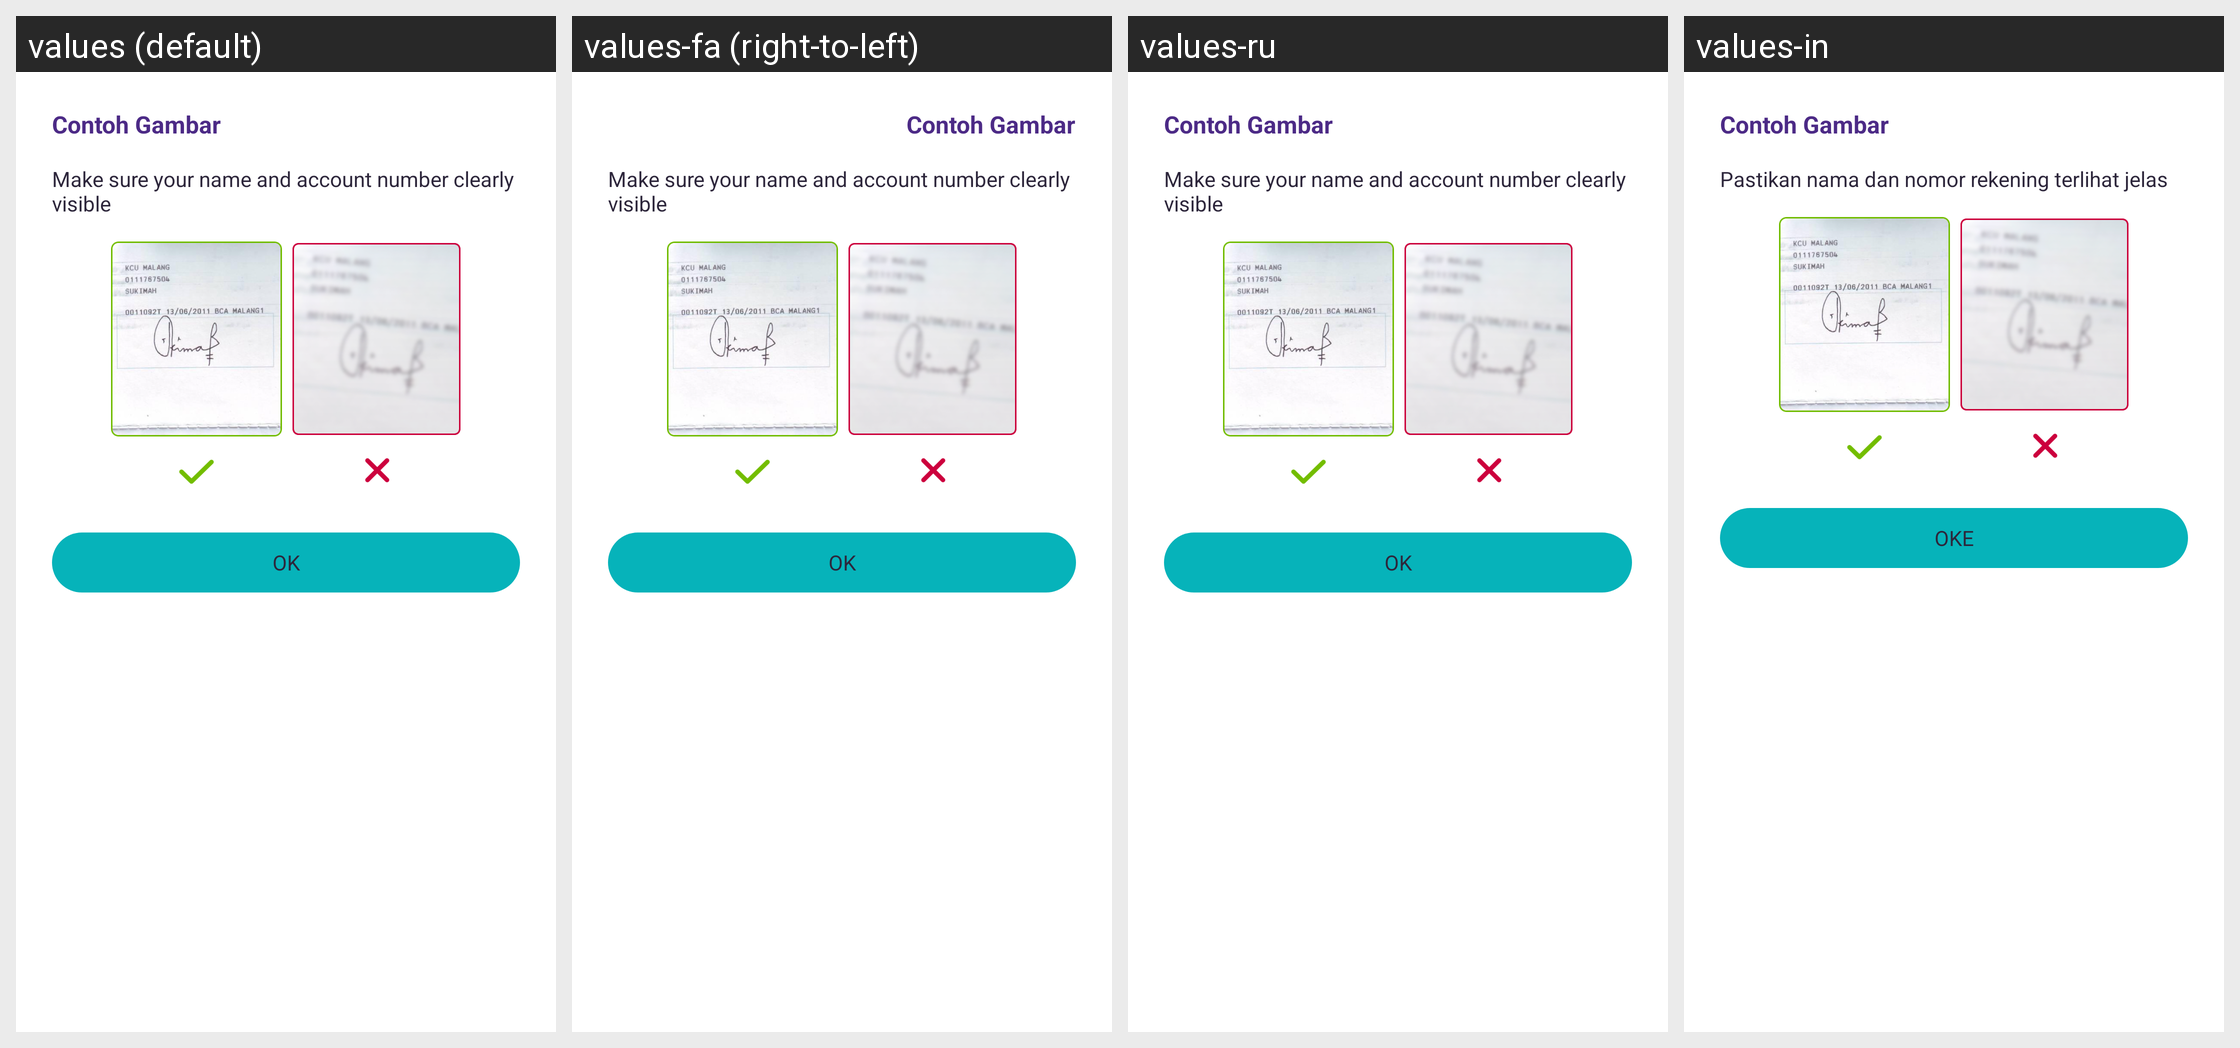

Translations of the strings shown on this Android screen, per locale in the grid:
Android screen res/layout/view_bank_capture_screen.xml rendered under 4 locales, left to right: values (default), values-fa (right-to-left), values-ru, values-in. Device: Nexus 5 (rendered at 1080×1920; each locale shown at half size, 540×960, under a caption strip naming it); theme Theme.AppTheme.
Other locales in the repository, not shown: values-ar, values-ca, values-de, values-es, values-fr, values-hi, values-it, values-ja, values-ko, values-pt, values-zh, values-zh-rTW.
Strings drawn on this screen, with the default value and each locale's value (text and hints the layout hard-codes, and strings that could not be matched under every locale, appear in the picture but are not listed):

title_screen_example
  values: Contoh Gambar
  values-fa: Contoh Gambar  [not translated; the default value is used]
  values-ru: Contoh Gambar  [not translated; the default value is used]
  values-in: Contoh Gambar

msg_example_screen
  values: Make sure your name and account number clearly visible
  values-fa: Make sure your name and account number clearly visible  [not translated; the default value is used]
  values-ru: Make sure your name and account number clearly visible  [not translated; the default value is used]
  values-in: Pastikan nama dan nomor rekening terlihat jelas

action_ok
  values: OK
  values-fa: OK  [not translated; the default value is used]
  values-ru: OK  [not translated; the default value is used]
  values-in: OKE
